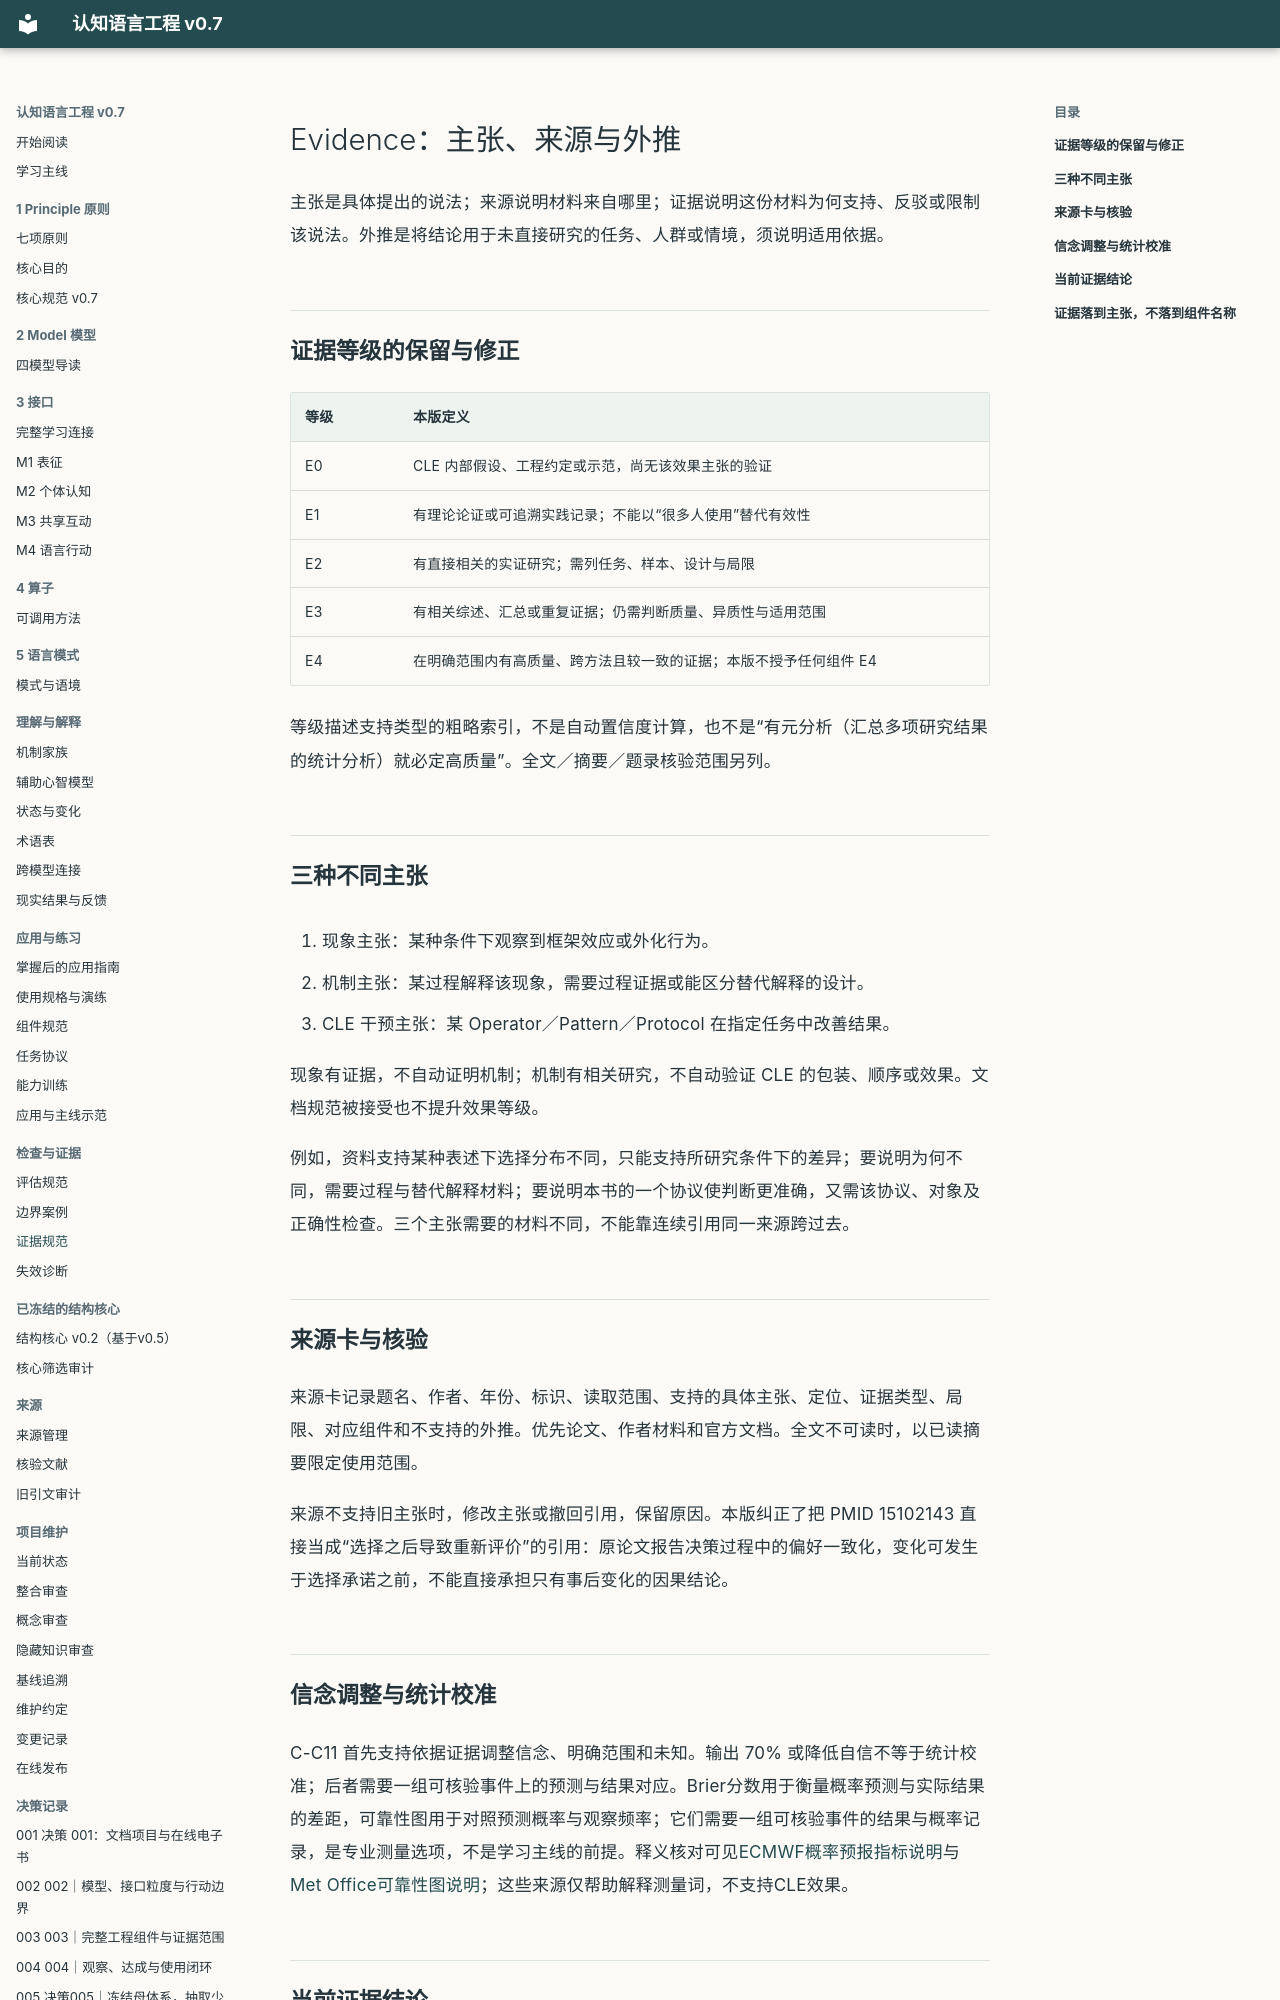

repository: liamamilin/mctrl · page: EVIDENCE_SPEC/index.html · generator: mkdocs

# Evidence：主张、来源与外推

主张是具体提出的说法；来源说明材料来自哪里；证据说明这份材料为何支持、反驳或限制该说法。外推是将结论用于未直接研究的任务、人群或情境，须说明适用依据。

## 证据等级的保留与修正

| 等级 | 本版定义 |
| --- | --- |
| E0 | CLE 内部假设、工程约定或示范，尚无该效果主张的验证 |
| E1 | 有理论论证或可追溯实践记录；不能以“很多人使用”替代有效性 |
| E2 | 有直接相关的实证研究；需列任务、样本、设计与局限 |
| E3 | 有相关综述、汇总或重复证据；仍需判断质量、异质性与适用范围 |
| E4 | 在明确范围内有高质量、跨方法且较一致的证据；本版不授予任何组件 E4 |

等级描述支持类型的粗略索引，不是自动置信度计算，也不是“有元分析（汇总多项研究结果的统计分析）就必定高质量”。全文／摘要／题录核验范围另列。

## 三种不同主张

1. 现象主张：某种条件下观察到框架效应或外化行为。
2. 机制主张：某过程解释该现象，需要过程证据或能区分替代解释的设计。
3. CLE 干预主张：某 Operator／Pattern／Protocol 在指定任务中改善结果。

现象有证据，不自动证明机制；机制有相关研究，不自动验证 CLE 的包装、顺序或效果。文档规范被接受也不提升效果等级。

例如，资料支持某种表述下选择分布不同，只能支持所研究条件下的差异；要说明为何不同，需要过程与替代解释材料；要说明本书的一个协议使判断更准确，又需该协议、对象及正确性检查。三个主张需要的材料不同，不能靠连续引用同一来源跨过去。

## 来源卡与核验

来源卡记录题名、作者、年份、标识、读取范围、支持的具体主张、定位、证据类型、局限、对应组件和不支持的外推。优先论文、作者材料和官方文档。全文不可读时，以已读摘要限定使用范围。

来源不支持旧主张时，修改主张或撤回引用，保留原因。本版纠正了把 PMID 15102143 直接当成“选择之后导致重新评价”的引用：原论文报告决策过程中的偏好一致化，变化可发生于选择承诺之前，不能直接承担只有事后变化的因果结论。
